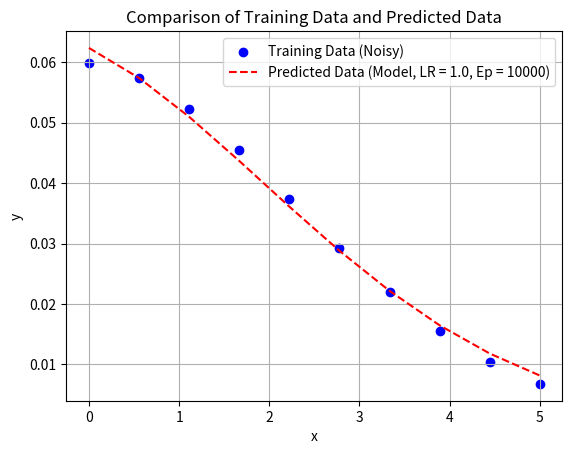

Write the Python code that produced this figure.
import numpy as np
import matplotlib.pyplot as plt

# Seed for reproducibility
np.random.seed(42)

# Generate 10 random x values within a range
x_generated = np.linspace(0, 5, 10)

# Parameters for the function (can use the previously fitted values or set randomly)
n_true = 0.06
a_true = 0.25
m_true = 0.57
b_true = 0.11

# Generate corresponding y values based on the function with added noise
noise = 0.001 * np.random.normal(0, 0.1, size=x_generated.shape)  # Add Gaussian noise
y_generated = n_true * np.exp(-a_true * (m_true * x_generated + b_true) ** 2) + noise

# Display the generated x and y arrays
x_generated, y_generated

def compute_loss(x, y, n, a, m, b):
    """
    Compute the Mean Squared Error (MSE) loss.

    Parameters:
    x : np.array
        Input data points (x values).
    y : np.array
        Actual output data points (y values).
    n, a, m, b : float
        Parameters of the function y = n * exp(-a * (m * x + b)^2).

    Returns:
    float
        Mean Squared Error (MSE) loss.
    """
    y_int = (m * x + b) ** 2
    y_pred = n * np.exp(-a * y_int)
    return np.mean((y - y_pred) ** 2)

# Generate data points directly as NumPy arrays (without pandas)
x_data = x_generated
y_data = y_generated

# Reinitialize parameters (n, a, m, b)
n_fit = np.random.rand()
a_fit = np.random.rand()
m_fit = np.random.rand()
b_fit = np.random.rand()

epochs = 10000
learning_rate = 1.e0

# Perform gradient descent for the generated data
for epoch in range(epochs):
    # Forward pass: compute intermediate and final outputs
    y_int_fit = (m_fit * x_data + b_fit) ** 2
    y_pred_fit = n_fit * np.exp(-a_fit * y_int_fit)

    # Compute gradients
    # Gradients for n and a (output layer)
    grad_n_fit = 2 * np.mean((y_data - y_pred_fit) * np.exp(-a_fit * y_int_fit))
    grad_a_fit = 2 * np.mean((y_data - y_pred_fit) * n_fit * np.exp(-a_fit * y_int_fit) * (-y_int_fit))

    # Gradients for m and b (inner layer)
    grad_m_fit = 2 * np.mean((y_data - y_pred_fit) * n_fit * np.exp(-a_fit * y_int_fit) * (-a_fit) * (2 * (m_fit * x_data + b_fit) * x_data))
    grad_b_fit = 2 * np.mean((y_data - y_pred_fit) * n_fit * np.exp(-a_fit * y_int_fit) * (-a_fit) * (2 * (m_fit * x_data + b_fit)))

    # Update parameters
    n_fit += learning_rate * grad_n_fit
    a_fit += learning_rate * grad_a_fit
    m_fit += learning_rate * grad_m_fit
    b_fit += learning_rate * grad_b_fit

    # Compute loss for monitoring
    loss_fit = compute_loss(x_data, y_data, n_fit, a_fit, m_fit, b_fit)

    # Print loss every 100 epochs
    if epoch % 1000 == 0:
        print(f"Epoch {epoch}: Loss = {loss_fit:.6f}")

# Final fitted parameter values
n_fit, a_fit, m_fit, b_fit

# Predicted y values using the fitted parameters
y_predicted = n_fit * np.exp(-a_fit * (m_fit * x_generated + b_fit) ** 2)

# Plot the training data
plt.scatter(x_generated, y_generated, color='blue', label='Training Data (Noisy)', marker='o')

# Plot the predicted data
plt.plot(x_generated, y_predicted, color='red', label=f'Predicted Data (Model, LR = {learning_rate}, Ep = {epochs})', linestyle='--')

# Add labels, title, and legend
plt.xlabel("x")
plt.ylabel("y")
plt.title("Comparison of Training Data and Predicted Data")
plt.legend()
plt.grid(True)

# Show the plot
plt.show()